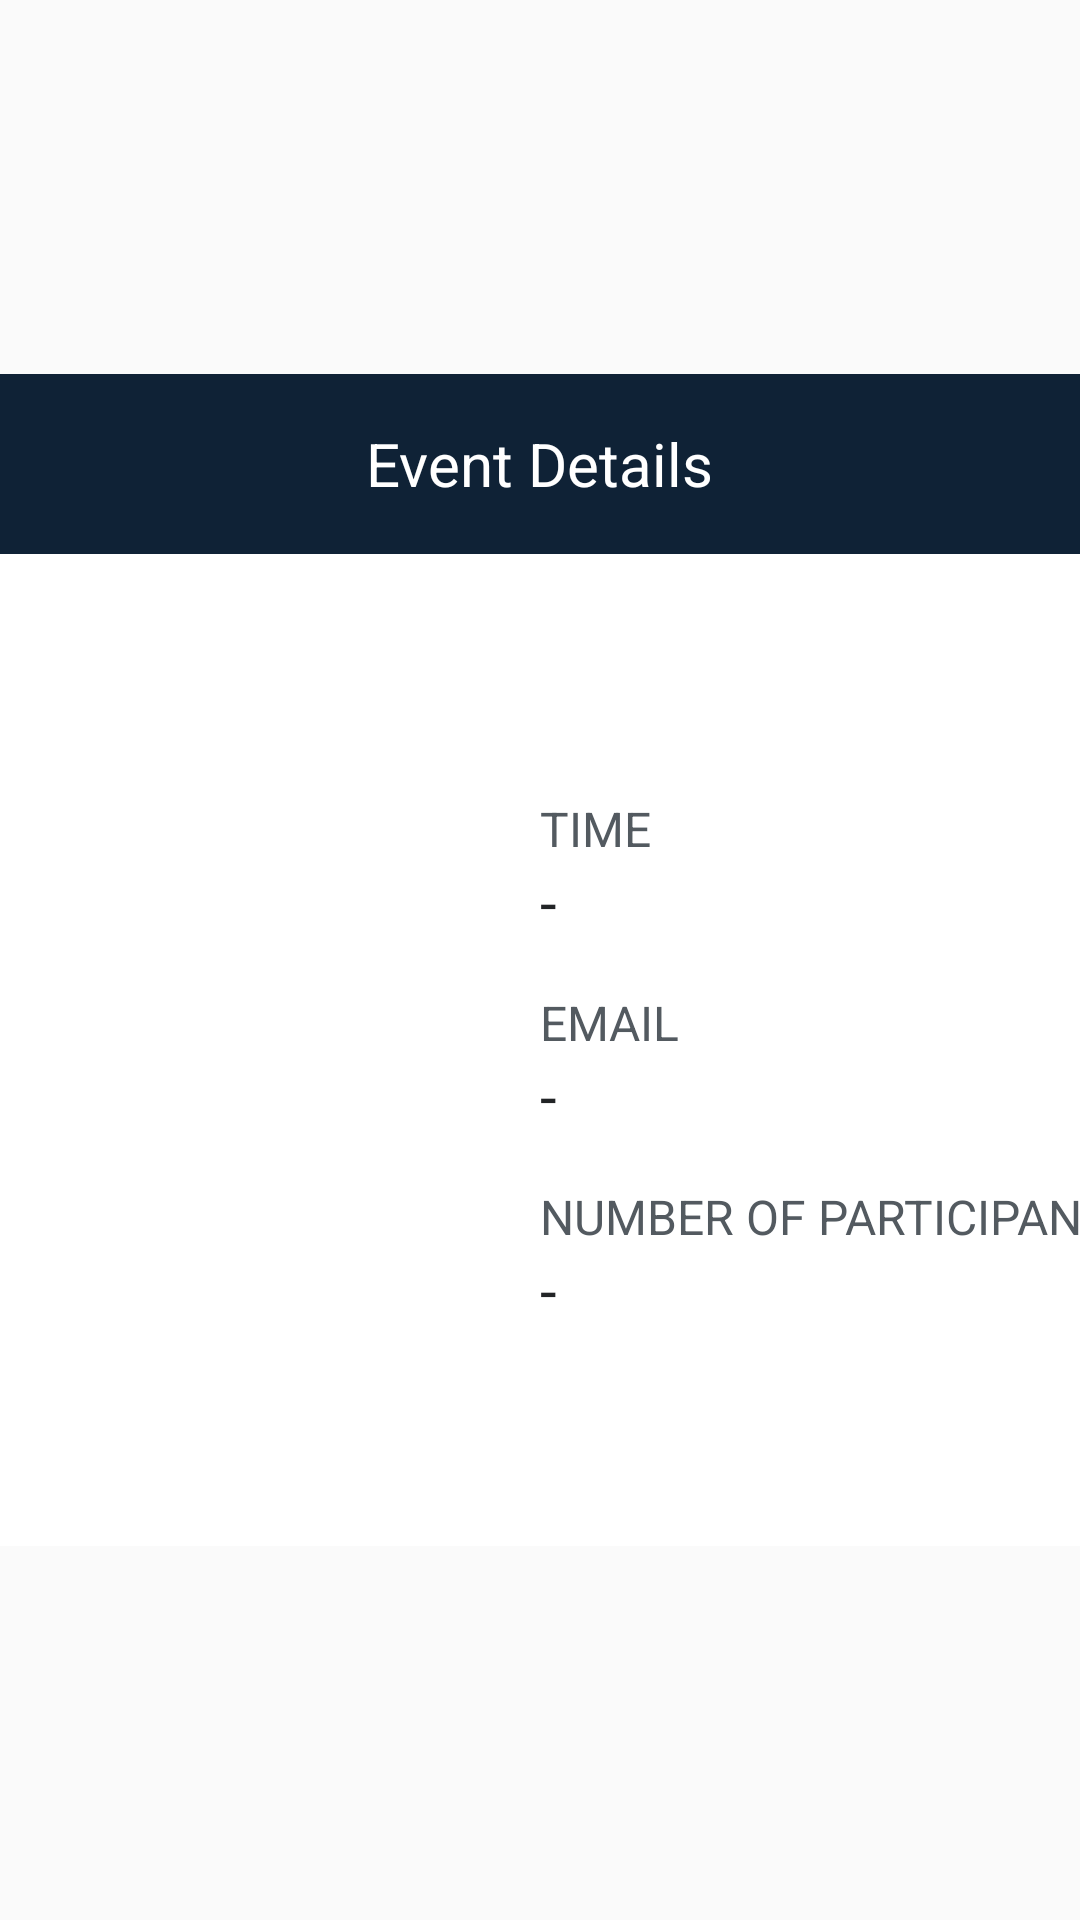

Reconstruct the res/layout file that produces this screen, plus the resources it refers to.
<!-- AndroidManifest.xml: application theme AppTheme -->
<!-- res/layout/view_event_details.xml -->
<?xml version="1.0" encoding="utf-8"?>

<LinearLayout xmlns:android="http://schemas.android.com/apk/res/android"
    android:layout_width="match_parent"
    android:gravity="center"
    android:orientation="horizontal"
    android:layout_height="wrap_content">

    <LinearLayout
        android:orientation="vertical"
        android:layout_width="600dp"
        android:background="@android:color/white"
        android:layout_height="wrap_content">
            <RelativeLayout
                android:layout_width="match_parent"
                android:layout_height="60dp"
                android:background="@color/darkblue"
                android:id="@+id/actionbar"
                >
                <TextView
                    android:id="@+id/infoTitle"
                    android:textSize="20sp"
                    android:layout_width="wrap_content"
                    android:layout_height="wrap_content"
                    android:layout_centerInParent="true"
                    android:textColor="@android:color/white"
                    android:text="@string/event_detail" />

            </RelativeLayout>
            <LinearLayout android:layout_width="match_parent"
                android:padding="16dp"
                android:orientation="vertical"
                android:layout_height="wrap_content">

                <TextView
                    android:layout_width="wrap_content"
                    android:layout_height="wrap_content"
                    android:textColor="@color/dark_gray"
                    android:textSize="16sp"
                    android:text="@string/title" />

                <TextView
                    android:id="@+id/txtTitle"
                    android:layout_width="wrap_content"
                    android:layout_height="wrap_content"
                    android:textColor="@color/black"
                    android:textSize="20sp"
                    android:text="-" />

                <LinearLayout android:layout_width="match_parent"
                    android:layout_height="match_parent"
                    android:orientation="horizontal"
                    android:weightSum="2">

                        <LinearLayout
                            android:orientation="vertical"
                            android:layout_weight="1"
                            android:layout_width="0dp"
                            android:layout_height="wrap_content">
                            <TextView
                                android:layout_marginTop="16dp"
                                android:layout_width="wrap_content"
                                android:layout_height="wrap_content"
                                android:textColor="@color/dark_gray"
                                android:textSize="16sp"
                                android:text="@string/date" />

                            <TextView
                                android:id="@+id/txtDate"
                                android:layout_width="wrap_content"
                                android:layout_height="wrap_content"
                                android:textColor="@color/black"
                                android:textSize="20sp"
                                android:text="-" />

                        </LinearLayout>
                        <LinearLayout
                            android:orientation="vertical"
                            android:layout_weight="1"
                            android:layout_width="0dp"
                            android:layout_height="wrap_content">

                            <TextView
                                android:layout_marginTop="16dp"
                                android:layout_width="wrap_content"
                                android:layout_height="wrap_content"
                                android:textColor="@color/dark_gray"
                                android:textSize="16sp"
                                android:text="@string/time" />

                            <TextView
                                android:id="@+id/txtTime"
                                android:layout_width="wrap_content"
                                android:layout_height="wrap_content"
                                android:textColor="@color/black"
                                android:textSize="20sp"
                                android:text="-" />

                        </LinearLayout>
                </LinearLayout>


                <LinearLayout android:layout_width="match_parent"
                    android:layout_height="match_parent"
                    android:orientation="horizontal"
                    android:weightSum="2">

                    <LinearLayout
                        android:orientation="vertical"
                        android:layout_weight="1"
                        android:layout_width="0dp"
                        android:layout_height="wrap_content">
                        <TextView
                            android:layout_marginTop="16dp"
                            android:layout_width="wrap_content"
                            android:layout_height="wrap_content"
                            android:textColor="@color/dark_gray"
                            android:textSize="16sp"
                            android:text="@string/pic" />

                        <TextView
                            android:id="@+id/txtPic"
                            android:layout_width="wrap_content"
                            android:layout_height="wrap_content"
                            android:textColor="@color/black"
                            android:textSize="20sp"
                            android:text="-" />


                    </LinearLayout>
                    <LinearLayout
                        android:orientation="vertical"
                        android:layout_weight="1"
                        android:layout_width="0dp"
                        android:layout_height="wrap_content">

                        <TextView
                            android:layout_marginTop="16dp"
                            android:layout_width="wrap_content"
                            android:layout_height="wrap_content"
                            android:textColor="@color/dark_gray"
                            android:textSize="16sp"
                            android:text="@string/email" />

                        <TextView
                            android:id="@+id/txtEmail"
                            android:layout_width="wrap_content"
                            android:layout_height="wrap_content"
                            android:textColor="@color/black"
                            android:textSize="20sp"
                            android:text="-" />

                    </LinearLayout>
                </LinearLayout>
                <LinearLayout android:layout_width="match_parent"
                    android:layout_height="match_parent"
                    android:orientation="horizontal"
                    android:weightSum="2">

                    <LinearLayout
                        android:orientation="vertical"
                        android:layout_weight="1"
                        android:layout_width="0dp"
                        android:layout_height="wrap_content">
                        <TextView
                            android:layout_marginTop="16dp"
                            android:layout_width="wrap_content"
                            android:layout_height="wrap_content"
                            android:textColor="@color/dark_gray"
                            android:textSize="16sp"
                            android:text="@string/division" />

                        <TextView
                            android:id="@+id/txtDivision"
                            android:layout_width="wrap_content"
                            android:layout_height="wrap_content"
                            android:textColor="@color/black"
                            android:textSize="20sp"
                            android:text="-" />


                    </LinearLayout>
                    <LinearLayout
                        android:orientation="vertical"
                        android:layout_weight="1"
                        android:layout_width="0dp"
                        android:layout_height="wrap_content">

                        <TextView
                            android:layout_marginTop="16dp"
                            android:layout_width="wrap_content"
                            android:layout_height="wrap_content"
                            android:textColor="@color/dark_gray"
                            android:textSize="16sp"
                            android:text="@string/amount" />

                        <TextView
                            android:id="@+id/txtAmount"
                            android:layout_width="wrap_content"
                            android:layout_height="wrap_content"
                            android:textColor="@color/black"
                            android:textSize="20sp"
                            android:text="-" />

                    </LinearLayout>
                </LinearLayout>




            </LinearLayout>

            <Button
                android:id="@+id/btnExit"
                android:layout_gravity="right"
                android:layout_width="wrap_content"
                android:layout_height="wrap_content"
                android:textSize="14sp"
                android:padding="8dp"
                android:paddingLeft="24dp"
                android:paddingRight="24dp"
                android:layout_marginBottom="8dp"
                android:layout_marginRight="8dp"
                android:textColor="@color/colorPrimary"
                style="@style/Widget.AppCompat.Button.Borderless"
                android:text="@string/close" />
    </LinearLayout>
</LinearLayout>
<!-- resources referenced by this layout -->
<resources>
  <color name="black">#222426</color>
  <color name="colorPrimary">#E5131D</color>
  <color name="dark_gray">#535a60</color>
  <color name="darkblue">#0F2236</color>
  <string name="amount">NUMBER OF PARTICIPANTS</string>
  <string name="close">CLOSE</string>
  <string name="date">DATE</string>
  <string name="division">DEPARTMENT</string>
  <string name="email">EMAIL</string>
  <string name="event_detail">Event Details</string>
  <string name="pic">PIC</string>
  <string name="time">TIME</string>
  <string name="title">TITLE</string>
  <style name="AppTheme" parent="ParentTheme">
          <item name="android:windowNoTitle">true</item>
          <item name="android:windowActionBar">false</item>
          <item name="android:windowFullscreen">true</item>
          <item name="android:windowContentOverlay">@null</item>
      </style>
  <style name="ParentTheme" parent="Theme.AppCompat.Light.NoActionBar">
          
          <item name="colorPrimary">@color/colorPrimary</item>
          <item name="colorPrimaryDark">@color/colorPrimaryDark</item>
          <item name="colorAccent">@color/colorAccent</item>
      </style>
  <color name="colorPrimaryDark">#303F9F</color>
  <color name="colorAccent">#E5131D</color>
</resources>
